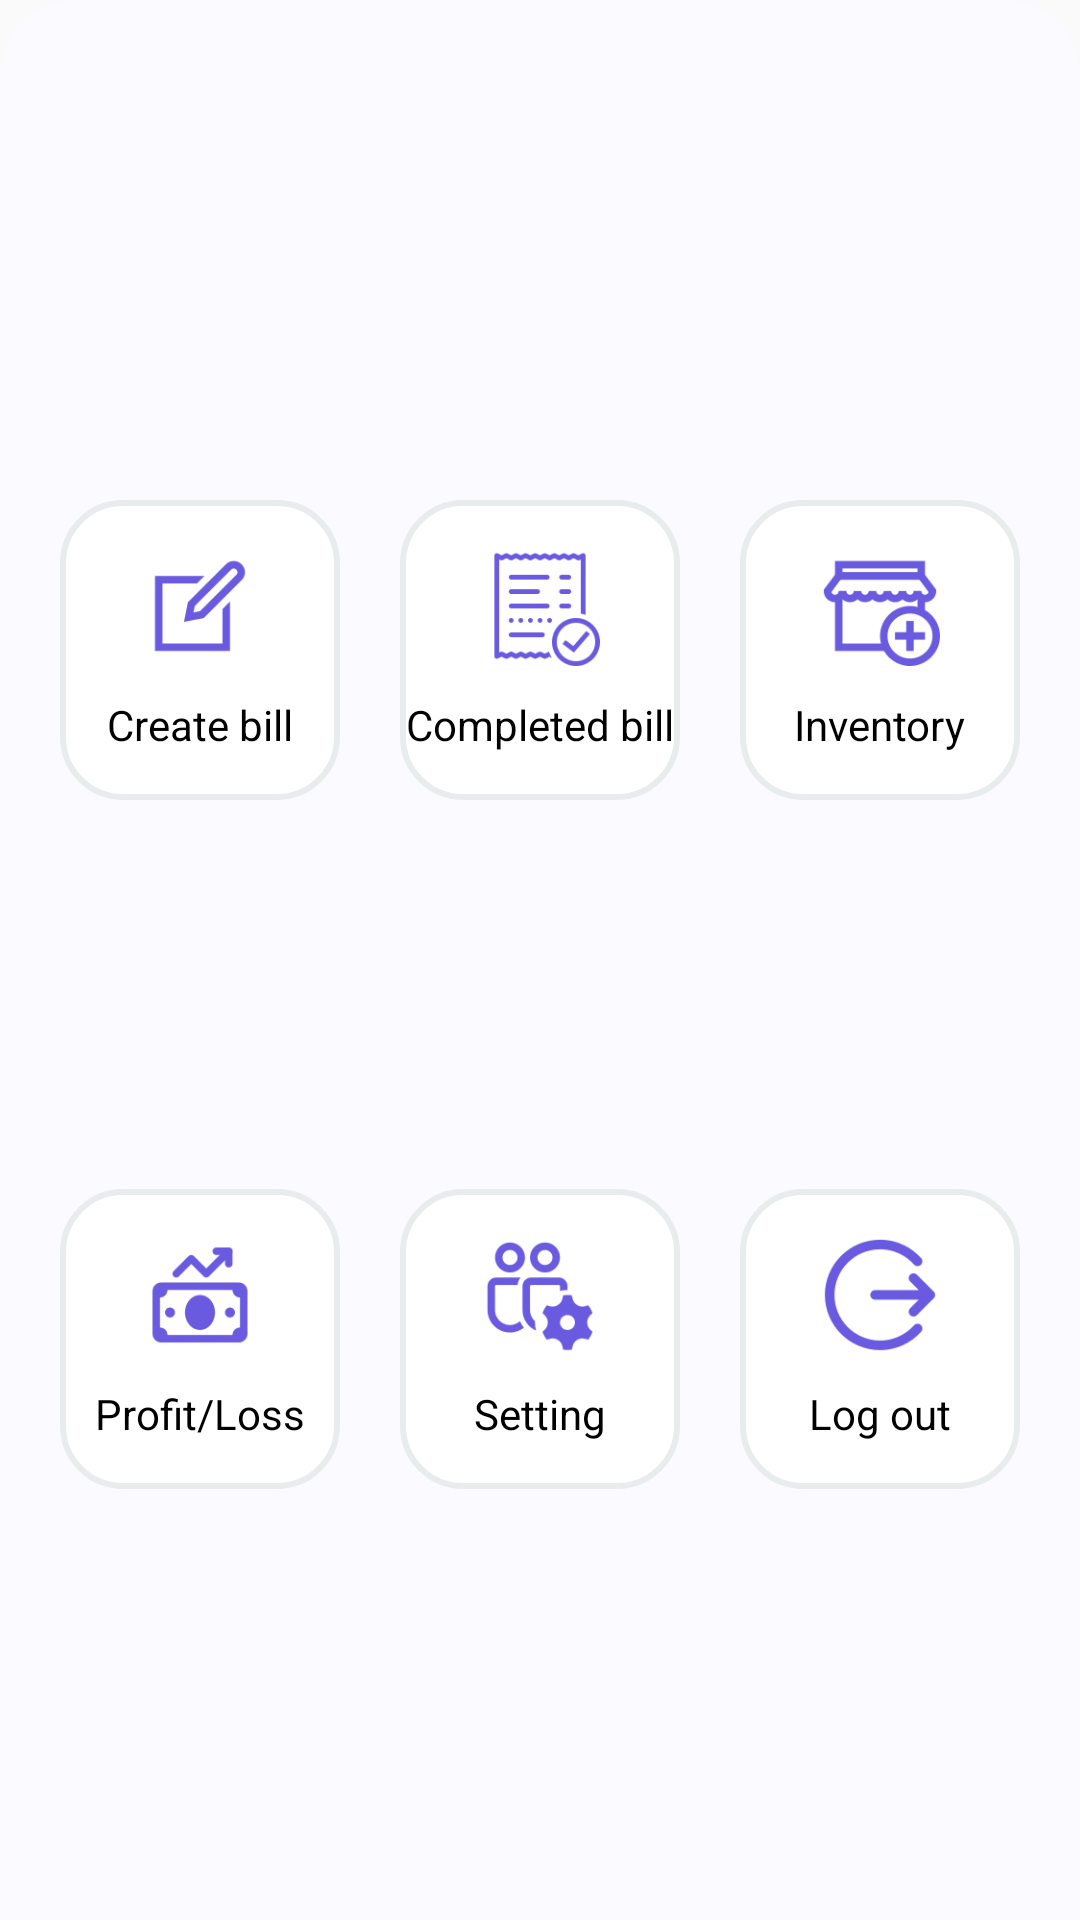

Reconstruct the res/layout file that produces this screen, plus the resources it refers to.
<!-- AndroidManifest.xml: application theme Theme.ChallanBook -->
<!-- res/layout/bottom_sheet.xml -->
<?xml version="1.0" encoding="utf-8"?>
<androidx.constraintlayout.widget.ConstraintLayout
    xmlns:android="http://schemas.android.com/apk/res/android"
    xmlns:app="http://schemas.android.com/apk/res-auto"
    xmlns:tools="http://schemas.android.com/tools"
    android:layout_width="match_parent"
    android:layout_height="match_parent"
    android:background="@drawable/rounded_corner">


    <LinearLayout
        android:id="@+id/linearLayout3"
        android:layout_width="0dp"
        android:layout_height="100dp"
        android:layout_marginStart="10dp"
        android:layout_marginLeft="10dp"
        android:layout_marginEnd="20dp"
        android:layout_marginRight="20dp"
        android:background="@drawable/rounded_corner_for_button"
        android:gravity="center"
        android:orientation="vertical"
        app:layout_constraintBottom_toBottomOf="@id/guideline3"
        app:layout_constraintEnd_toEndOf="parent"
        app:layout_constraintHorizontal_bias="0.5"
        app:layout_constraintStart_toEndOf="@+id/linearLayout"
        app:layout_constraintTop_toTopOf="@id/guideline4">


        <ImageView
            android:layout_width="40dp"
            android:layout_height="40dp"
            android:background="@drawable/icons8_new_store_125px_5"

            />


        <TextView
            android:layout_width="wrap_content"
            android:layout_height="wrap_content"
            android:layout_gravity="center_horizontal"
            android:layout_marginTop="10dp"
            android:text="Inventory"
            android:textColor="@android:color/black" />


    </LinearLayout>

    <LinearLayout
        android:id="@+id/linearLayout2"
        android:layout_width="0dp"
        android:layout_height="100dp"
        android:layout_marginStart="20dp"
        android:layout_marginLeft="20dp"
        android:layout_marginEnd="10dp"
        android:layout_marginRight="10dp"
        android:background="@drawable/rounded_corner_for_button"
        android:gravity="center"
        android:orientation="vertical"
        app:layout_constraintBottom_toBottomOf="@id/guideline3"
        app:layout_constraintEnd_toStartOf="@+id/linearLayout"
        app:layout_constraintHorizontal_bias="0.5"
        app:layout_constraintStart_toStartOf="parent"
        app:layout_constraintTop_toTopOf="@id/guideline4">


        <ImageView
            android:layout_width="40dp"
            android:layout_height="40dp"
            android:background="@drawable/icons8_create_125px_2"

            />


        <TextView
            android:layout_width="wrap_content"
            android:layout_height="wrap_content"
            android:layout_gravity="center_horizontal"
            android:layout_marginTop="10dp"
            android:text="Create bill"
            android:textColor="@android:color/black" />


    </LinearLayout>

    <LinearLayout
        android:id="@+id/linearLayout"
        android:layout_width="0dp"
        android:layout_height="100dp"
        android:layout_marginStart="10dp"
        android:layout_marginLeft="10dp"
        android:layout_marginEnd="10dp"
        android:layout_marginRight="10dp"
        android:background="@drawable/rounded_corner_for_button"
        android:gravity="center"
        android:orientation="vertical"
        app:layout_constraintBottom_toBottomOf="@id/guideline3"
        app:layout_constraintEnd_toStartOf="@+id/linearLayout3"
        app:layout_constraintHorizontal_bias="0.5"
        app:layout_constraintStart_toEndOf="@+id/linearLayout2"
        app:layout_constraintTop_toTopOf="@id/guideline4">


        <ImageView
            android:layout_width="40dp"
            android:layout_height="40dp"
            android:background="@drawable/icons8_paid_bill_125px_9"

            />


        <TextView
            android:layout_width="wrap_content"
            android:layout_height="wrap_content"
            android:layout_gravity="center_horizontal"
            android:layout_marginTop="10dp"
            android:text="Completed bill"
            android:textColor="@android:color/black" />


    </LinearLayout>

    <LinearLayout
        android:id="@+id/linearLayout4"
        android:layout_width="0dp"
        android:layout_height="100dp"

        android:layout_marginStart="20dp"
        android:layout_marginLeft="20dp"

        android:layout_marginEnd="10dp"
        android:layout_marginRight="10dp"
        android:background="@drawable/rounded_corner_for_button"
        android:gravity="center"
        android:orientation="vertical"
        app:layout_constraintBottom_toBottomOf="@id/guideline5"
        app:layout_constraintEnd_toStartOf="@+id/linearLayout5"
        app:layout_constraintHorizontal_bias="0.5"
        app:layout_constraintStart_toStartOf="parent"
        app:layout_constraintTop_toTopOf="@id/guideline3"
        app:layout_constraintVertical_bias="0.43">


        <ImageView
            android:layout_width="40dp"
            android:layout_height="40dp"
            android:background="@drawable/icons8_profit_125px_1"

            />


        <TextView
            android:layout_width="wrap_content"
            android:layout_height="wrap_content"
            android:layout_gravity="center_horizontal"
            android:layout_marginTop="10dp"
            android:text="Profit/Loss"
            android:textColor="@android:color/black" />


    </LinearLayout>

    <LinearLayout
        android:id="@+id/linearLayout6"
        android:layout_width="0dp"
        android:layout_height="100dp"
        android:layout_marginStart="10dp"
        android:layout_marginLeft="10dp"

        android:layout_marginEnd="20dp"
        android:layout_marginRight="20dp"
        android:background="@drawable/rounded_corner_for_button"
        android:gravity="center"
        android:orientation="vertical"
        app:layout_constraintBottom_toBottomOf="@id/guideline5"
        app:layout_constraintEnd_toEndOf="parent"
        app:layout_constraintHorizontal_bias="0.5"
        app:layout_constraintStart_toEndOf="@+id/linearLayout5"
        app:layout_constraintTop_toTopOf="@id/guideline3"
        app:layout_constraintVertical_bias="0.43">


        <ImageView
            android:layout_width="40dp"
            android:layout_height="40dp"
            android:background="@drawable/icons8_sign_out_125px_1"

            />


        <TextView
            android:layout_width="wrap_content"
            android:layout_height="wrap_content"
            android:layout_gravity="center_horizontal"
            android:layout_marginTop="10dp"
            android:text="Log out"
            android:textColor="@android:color/black" />


    </LinearLayout>

    <LinearLayout
        android:id="@+id/linearLayout5"
        android:layout_width="0dp"
        android:layout_height="100dp"

        android:layout_marginStart="10dp"
        android:layout_marginLeft="10dp"
        android:layout_marginEnd="10dp"
        android:layout_marginRight="10dp"
        android:background="@drawable/rounded_corner_for_button"
        android:gravity="center"
        android:orientation="vertical"
        app:layout_constraintBottom_toBottomOf="@id/guideline5"
        app:layout_constraintEnd_toStartOf="@+id/linearLayout6"
        app:layout_constraintHorizontal_bias="0.5"
        app:layout_constraintStart_toEndOf="@+id/linearLayout4"
        app:layout_constraintTop_toTopOf="@id/guideline3"
        app:layout_constraintVertical_bias="0.43">


        <ImageView
            android:layout_width="40dp"
            android:layout_height="40dp"
            android:background="@drawable/icons8_users_settings_125px"

            />


        <TextView
            android:layout_width="wrap_content"
            android:layout_height="wrap_content"
            android:layout_gravity="center_horizontal"
            android:layout_marginTop="10dp"
            android:text="Setting"
            android:textColor="@android:color/black" />


    </LinearLayout>


    <androidx.constraintlayout.widget.Guideline
        android:id="@+id/guideline3"
        android:layout_width="wrap_content"
        android:layout_height="wrap_content"
        android:orientation="horizontal"
        app:layout_constraintGuide_end="275dp" />


    <androidx.constraintlayout.widget.Guideline
        android:id="@+id/guideline4"
        android:layout_width="wrap_content"
        android:layout_height="wrap_content"
        android:orientation="horizontal"
        app:layout_constraintGuide_begin="68dp" />

    <androidx.constraintlayout.widget.Guideline
        android:id="@+id/guideline5"
        android:layout_width="wrap_content"
        android:layout_height="wrap_content"
        android:orientation="horizontal"
        app:layout_constraintGuide_end="102dp" />



</androidx.constraintlayout.widget.ConstraintLayout>
<!-- resources referenced by this layout -->
<resources>
  <!-- drawable icons8_create_125px_2: png bitmap (drawable, 2273 bytes) -->
  <!-- drawable icons8_new_store_125px_5: png bitmap (drawable, 5353 bytes) -->
  <!-- drawable icons8_paid_bill_125px_9: png bitmap (drawable, 4489 bytes) -->
  <!-- drawable icons8_profit_125px_1: png bitmap (drawable, 4141 bytes) -->
  <!-- drawable icons8_sign_out_125px_1: png bitmap (drawable, 5143 bytes) -->
  <!-- drawable icons8_users_settings_125px: png bitmap (drawable, 6082 bytes) -->
  <!-- drawable rounded_corner (drawable) -->
  <?xml version="1.0" encoding="utf-8"?>
  <shape xmlns:android="http://schemas.android.com/apk/res/android"
      android:shape="rectangle">
      <solid android:color="@color/color2"/>
      <corners android:topLeftRadius="25dp"
          android:topRightRadius="25dp"/>
  
  </shape>
  <!-- drawable rounded_corner_for_button (drawable) -->
  <?xml version="1.0" encoding="utf-8"?>
  <shape xmlns:android="http://schemas.android.com/apk/res/android">
  
      <stroke
          android:width="2dp"
          android:color="#E8ECED"
          android:dashWidth="500dp"
  
          />
  
  
  
      <corners android:radius="20sp"></corners>
  
      <solid android:color="@color/white"> </solid>
  
  </shape>
  <style name="Theme.ChallanBook" parent="Theme.AppCompat.Light.DarkActionBar">
          
          <item name="colorPrimary">@color/color1</item>
          <item name="colorPrimaryVariant">@color/color1</item>
          <item name="colorOnPrimary">@color/black</item>
          
          <item name="colorSecondary">@color/teal_200</item>
          <item name="colorSecondaryVariant">@color/teal_200</item>
          <item name="colorOnSecondary">@color/black</item>
          
          <item name="android:statusBarColor" tools:targetApi="l">?attr/colorPrimaryVariant</item>
          
  
  
      </style>
  <color name="color2">#fbfbff</color>
  <color name="white">#ffffff</color>
  <color name="color1">#6A5ADF</color>
  <color name="black">#FF000000</color>
  <color name="teal_200">#FF03DAC5</color>
</resources>
